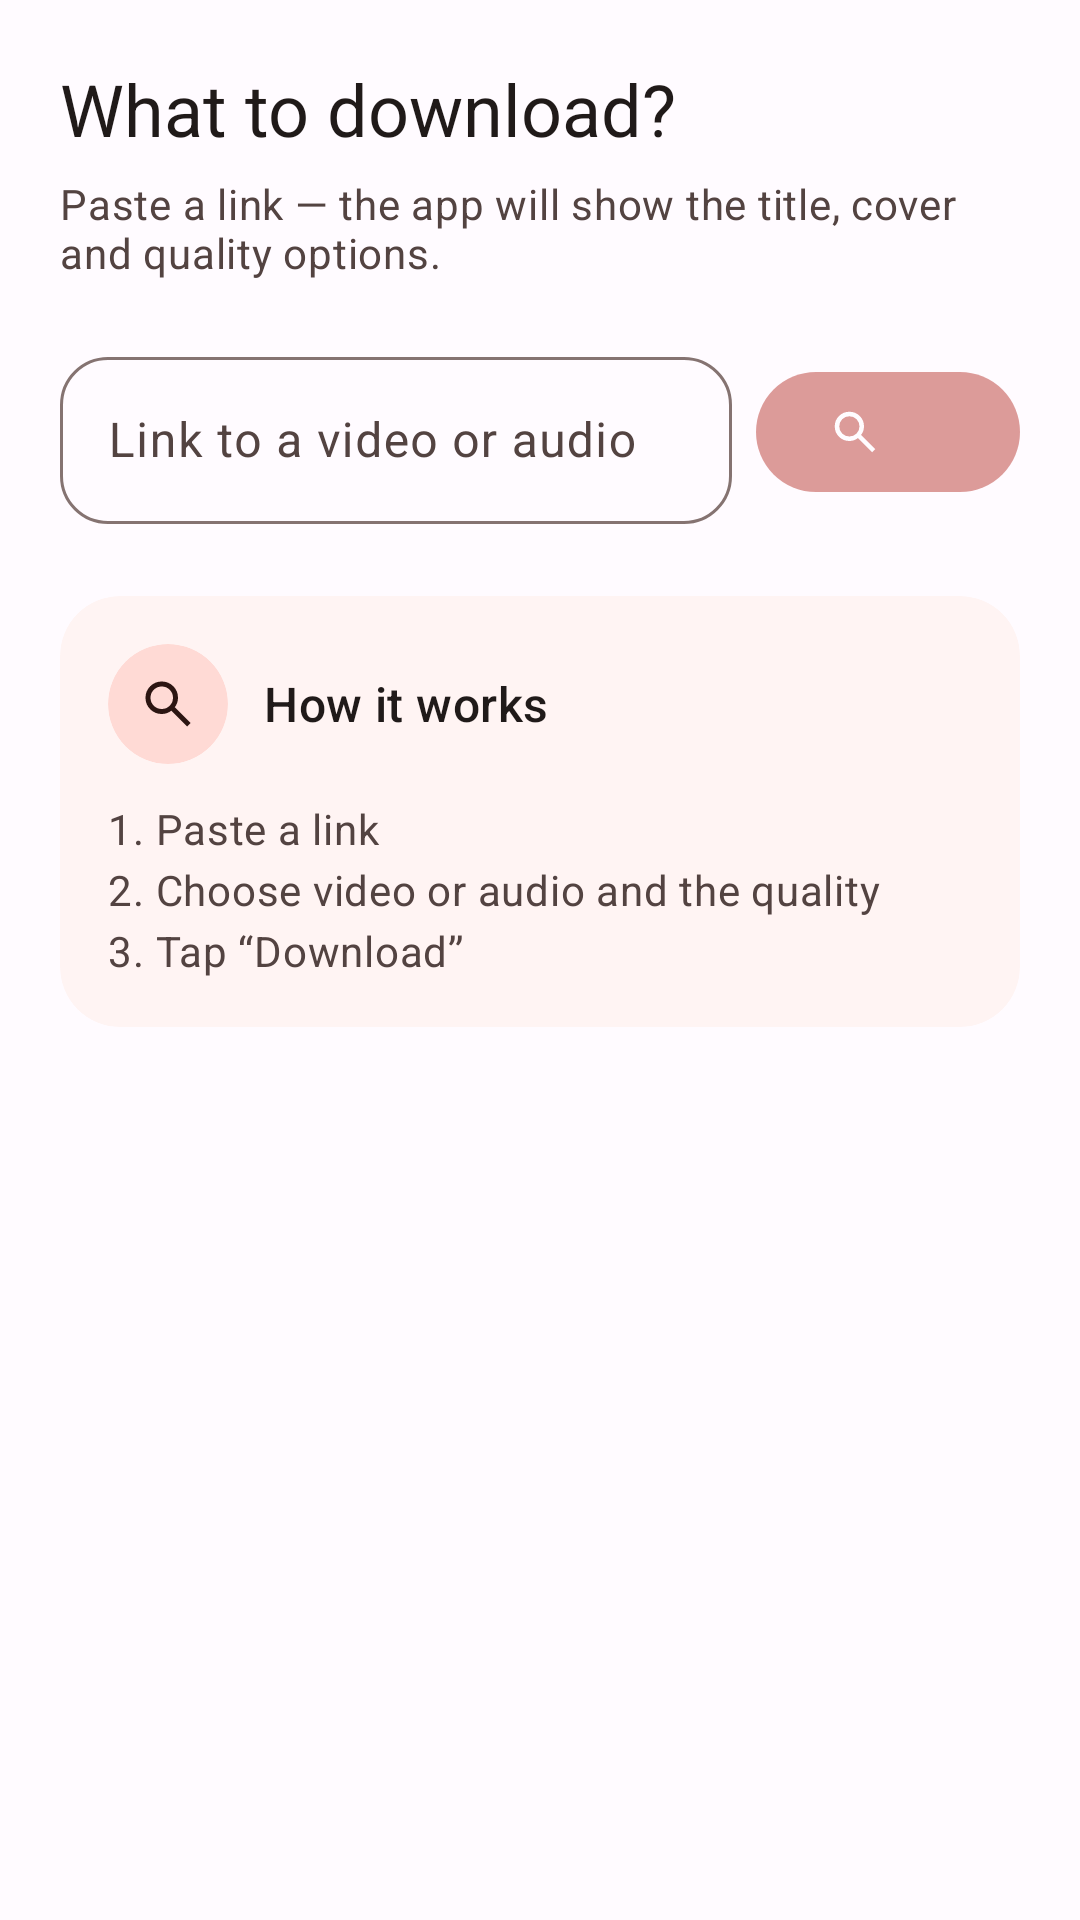

The Android layout XML behind this screen, and the referenced resources:
<!-- AndroidManifest.xml: application theme Theme.YTDLite -->
<!-- res/layout/fragment_home.xml -->
<?xml version="1.0" encoding="utf-8"?>
<ScrollView xmlns:android="http://schemas.android.com/apk/res/android"
    xmlns:app="http://schemas.android.com/apk/res-auto"
    android:layout_width="match_parent"
    android:layout_height="match_parent"
    android:background="?attr/colorSurface"
    android:fillViewport="true"
    android:scrollbars="none">

    <LinearLayout
        android:layout_width="match_parent"
        android:layout_height="wrap_content"
        android:orientation="vertical"
        android:paddingStart="20dp"
        android:paddingTop="20dp"
        android:paddingEnd="20dp"
        android:paddingBottom="28dp">

        <TextView
            android:id="@+id/text_home_title"
            android:layout_width="match_parent"
            android:layout_height="wrap_content"
            android:text="@string/home_title"
            android:textAppearance="@style/TextAppearance.Material3.HeadlineSmall"
            android:textColor="?attr/colorOnSurface" />

        <TextView
            android:id="@+id/text_home_message"
            android:layout_width="match_parent"
            android:layout_height="wrap_content"
            android:layout_marginTop="6dp"
            android:text="@string/home_message"
            android:textAppearance="@style/TextAppearance.Material3.BodyMedium"
            android:textColor="?attr/colorOnSurfaceVariant" />

        
        <LinearLayout
            android:layout_width="match_parent"
            android:layout_height="wrap_content"
            android:layout_marginTop="20dp"
            android:gravity="top"
            android:orientation="horizontal">

            <com.google.android.material.textfield.TextInputLayout
                android:id="@+id/input_layout"
                style="@style/Widget.Material3.TextInputLayout.OutlinedBox"
                android:layout_width="0dp"
                android:layout_height="wrap_content"
                android:layout_weight="1"
                android:hint="@string/home_link_hint"
                app:boxCornerRadiusBottomEnd="16dp"
                app:boxCornerRadiusBottomStart="16dp"
                app:boxCornerRadiusTopEnd="16dp"
                app:boxCornerRadiusTopStart="16dp"
                app:boxStrokeWidth="1dp"
                app:boxStrokeWidthFocused="2dp"
                app:endIconMode="clear_text">

                <com.google.android.material.textfield.TextInputEditText
                    android:id="@+id/input_url"
                    android:layout_width="match_parent"
                    android:layout_height="wrap_content"
                    android:imeOptions="actionSearch"
                    android:inputType="textUri"
                    android:maxLines="1"
                    android:singleLine="true" />
            </com.google.android.material.textfield.TextInputLayout>

            <com.google.android.material.button.MaterialButton
                android:id="@+id/button_search"
                style="@style/Widget.Material3Expressive.Button.IconButton.Filled"
                android:layout_width="wrap_content"
                android:layout_height="wrap_content"
                android:layout_gravity="center_vertical"
                android:layout_marginStart="8dp"
                android:alpha="0.45"
                android:clickable="false"
                android:contentDescription="@string/home_search"
                android:focusable="false"
                app:icon="@drawable/ic_search" />
        </LinearLayout>

        
        <com.google.android.material.card.MaterialCardView
            style="@style/Widget.Material3.CardView.Filled"
            android:layout_width="match_parent"
            android:layout_height="wrap_content"
            android:layout_marginTop="24dp"
            app:cardBackgroundColor="?attr/colorSurfaceContainerLow"
            app:cardCornerRadius="20dp"
            app:cardElevation="0dp"
            app:strokeWidth="0dp">

            <LinearLayout
                android:layout_width="match_parent"
                android:layout_height="wrap_content"
                android:orientation="vertical"
                android:padding="16dp">

                <LinearLayout
                    android:layout_width="match_parent"
                    android:layout_height="wrap_content"
                    android:gravity="center_vertical"
                    android:orientation="horizontal">

                    <com.google.android.material.card.MaterialCardView
                        style="@style/Widget.Material3.CardView.Filled"
                        android:layout_width="40dp"
                        android:layout_height="40dp"
                        app:cardBackgroundColor="?attr/colorSecondaryContainer"
                        app:cardCornerRadius="20dp"
                        app:cardElevation="0dp"
                        app:strokeWidth="0dp">

                        <ImageView
                            android:layout_width="20dp"
                            android:layout_height="20dp"
                            android:layout_gravity="center"
                            android:contentDescription="@string/home_hint_title"
                            android:src="@drawable/ic_search"
                            app:tint="?attr/colorOnSecondaryContainer" />
                    </com.google.android.material.card.MaterialCardView>

                    <TextView
                        android:layout_width="0dp"
                        android:layout_height="wrap_content"
                        android:layout_marginStart="12dp"
                        android:layout_weight="1"
                        android:text="@string/home_hint_title"
                        android:textAppearance="@style/TextAppearance.Material3.TitleMedium"
                        android:textColor="?attr/colorOnSurface" />
                </LinearLayout>

                <TextView
                    android:id="@+id/text_home_hint"
                    android:layout_width="match_parent"
                    android:layout_height="wrap_content"
                    android:layout_marginTop="12dp"
                    android:lineSpacingExtra="4dp"
                    android:text="@string/home_hint"
                    android:textAppearance="@style/TextAppearance.Material3.BodyMedium"
                    android:textColor="?attr/colorOnSurfaceVariant" />
            </LinearLayout>
        </com.google.android.material.card.MaterialCardView>
    </LinearLayout>
</ScrollView>
<!-- resources referenced by this layout -->
<resources>
  <!-- drawable ic_search (drawable) -->
  <?xml version="1.0" encoding="utf-8"?>
  <vector xmlns:android="http://schemas.android.com/apk/res/android"
      android:width="24dp"
      android:height="24dp"
      android:viewportWidth="960"
      android:viewportHeight="960"
      android:tint="?attr/colorControlNormal">
      <path
          android:fillColor="@android:color/white"
          android:pathData="M784,840L532,588Q502,612 463,626Q424,640 380,640Q271,640 195.5,564.5Q120,489 120,380Q120,271 195.5,195.5Q271,120 380,120Q489,120 564.5,195.5Q640,271 640,380Q640,424 626,463Q612,502 588,532L840,784L784,840ZM380,560Q455,560 507.5,507.5Q560,455 560,380Q560,305 507.5,252.5Q455,200 380,200Q305,200 252.5,252.5Q200,305 200,380Q200,455 252.5,507.5Q305,560 380,560Z" />
  </vector>
  <string name="home_hint">1. Paste a link\n2. Choose video or audio and the quality\n3. Tap “Download”</string>
  <string name="home_hint_title">How it works</string>
  <string name="home_link_hint">Link to a video or audio</string>
  <string name="home_message">Paste a link — the app will show the title, cover and quality options.</string>
  <string name="home_search">Search</string>
  <string name="home_title">What to download?</string>
  <color name="md_primary">#B3261E</color>
  <color name="md_on_primary">#FFFFFF</color>
  <color name="md_primary_container">#FFDAD5</color>
  <color name="md_on_primary_container">#410000</color>
  <color name="md_primary_inverse">#FFB4A9</color>
  <color name="md_secondary">#775651</color>
  <color name="md_on_secondary">#FFFFFF</color>
  <color name="md_secondary_container">#FFDAD5</color>
  <color name="md_on_secondary_container">#2C1512</color>
  <color name="md_tertiary">#705C2E</color>
  <color name="md_on_tertiary">#FFFFFF</color>
  <color name="md_tertiary_container">#FBDFA6</color>
  <color name="md_on_tertiary_container">#251A00</color>
  <color name="md_error">#B3261E</color>
  <color name="md_on_error">#FFFFFF</color>
  <color name="md_error_container">#F9DEDC</color>
  <color name="md_on_error_container">#410E0B</color>
  <color name="md_background">#FFFBFF</color>
  <color name="md_on_background">#201A19</color>
  <color name="md_surface">#FFFBFF</color>
  <color name="md_on_surface">#201A19</color>
  <color name="md_surface_variant">#F5DDDA</color>
  <color name="md_on_surface_variant">#534341</color>
  <color name="md_surface_inverse">#3B2F2E</color>
  <color name="md_on_surface_inverse">#F1DFDD</color>
  <color name="md_surface_dim">#DFD9D8</color>
  <color name="md_surface_bright">#FFFBFF</color>
  <color name="md_surface_container_lowest">#FFFFFF</color>
  <color name="md_surface_container_low">#FFF4F3</color>
  <color name="md_surface_container">#FBF0EE</color>
  <color name="md_surface_container_high">#F5EAE8</color>
  <color name="md_surface_container_highest">#EFE4E2</color>
  <color name="md_outline">#857371</color>
  <color name="md_outline_variant">#D8C2BE</color>
</resources>
